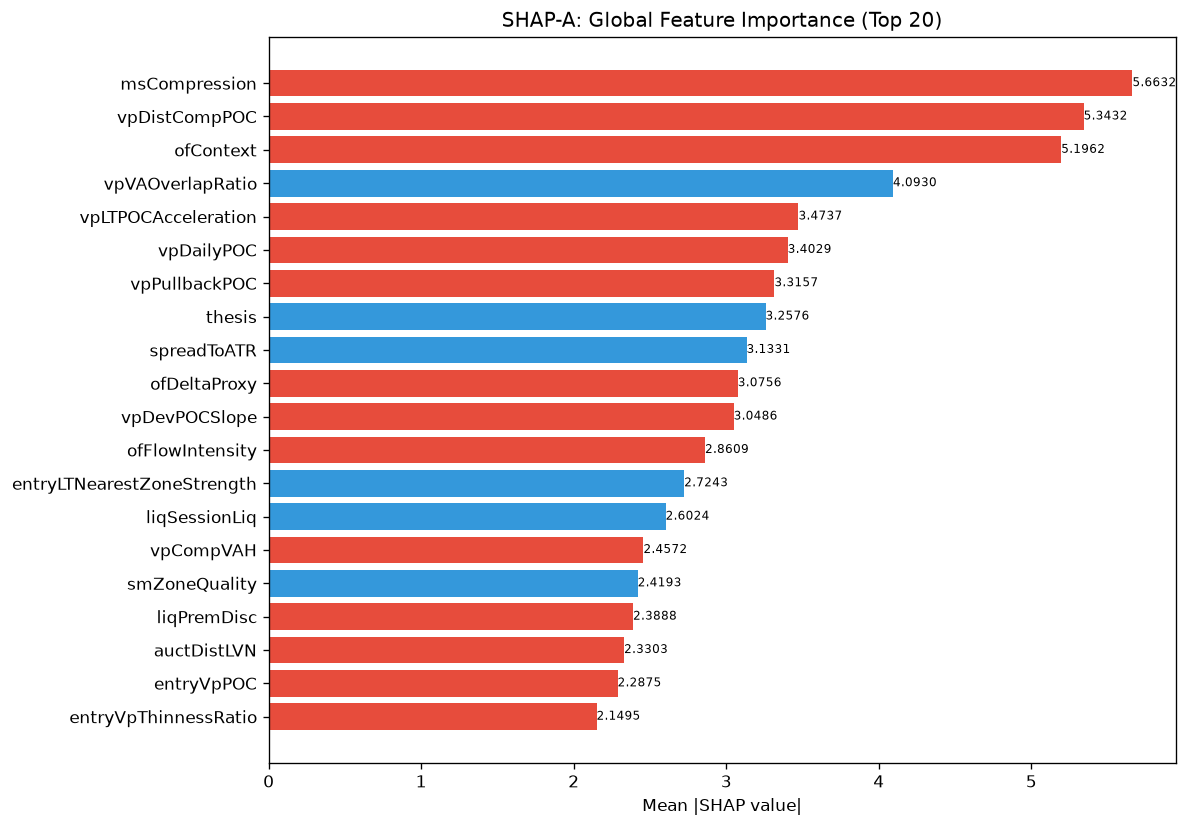

The data file committed next to this chart (first rows):
feature, category, mean_abs_shap, mean_shap, std_shap, rank
msCompression, unknown, 5.663, -0.2506, 7.837, 1
vpDistCompPOC, unknown, 5.343, -0.757, 7.349, 2
ofContext, engine_composite, 5.196, -0.4057, 11.76, 3
vpVAOverlapRatio, unknown, 4.093, 0.06555, 2.671, 4
vpLTPOCAcceleration, unknown, 3.474, -0.1915, 3.646, 5
vpDailyPOC, unknown, 3.403, -0.2077, 6.366, 6
vpPullbackPOC, unknown, 3.316, -0.06789, 1.474, 7
thesis, unknown, 3.258, 0.2492, 1.97, 8
spreadToATR, unknown, 3.133, 0.493, 4.982, 9
ofDeltaProxy, unknown, 3.076, -0.5321, 2.859, 10
vpDevPOCSlope, unknown, 3.049, -0.4987, 3.188, 11
ofFlowIntensity, unknown, 2.861, -0.03316, 5.9, 12
entryLTNearestZoneStrength, unknown, 2.724, 0.05922, 2.749, 13
liqSessionLiq, unknown, 2.602, 0.05099, 3.06, 14
vpCompVAH, unknown, 2.457, -0.5858, 4.054, 15
smZoneQuality, unknown, 2.419, 0.1284, 5.271, 16
liqPremDisc, unknown, 2.389, -0.178, 7.505, 17
auctDistLVN, unknown, 2.33, -0.02239, 6.014, 18
entryVpPOC, unknown, 2.287, -0.7188, 4.375, 19
entryVpThinnessRatio, unknown, 2.15, -0.1569, 1.943, 20
avgSpread, unknown, 2.111, -0.1679, 1.471, 21
entryVpDevPOCDir, unknown, 2.041, -0.8535, 8.855, 22
auctTargetPrice, unknown, 1.981, -0.2987, 1.627, 23
liqStopCluster, unknown, 1.901, -0.1064, 1.637, 24
liqContext, engine_composite, 1.873, -0.5692, 2.491, 25
entryVpDistHVN, unknown, 1.841, 0.2209, 3.202, 26
auctShapeConf, unknown, 1.83, -0.2853, 4.662, 27
entryVpDistLVN, unknown, 1.819, -0.04957, 2.497, 28
vpLTPOCVelocity, unknown, 1.729, -0.1414, 1.389, 29
auctTradeQuality, unknown, 1.721, 0.1105, 2.736, 30
msTickImbalance, unknown, 1.686, 0.4304, 2.008, 31
auctAcceptance, unknown, 1.668, 0.2297, 1.215, 32
spreadPoints, unknown, 1.652, -0.3326, 1.332, 33
vpPriceVsPOC, unknown, 1.636, -0.5974, 1.871, 34
auctLVNStrength, unknown, 1.585, -0.2851, 2.746, 35
smFVG, unknown, 1.573, 0.07429, 1.521, 36
vpLTMajorHVNPrice, unknown, 1.57, 0.4276, 3.84, 37
entryVpVAH, unknown, 1.501, 0.06205, 1.69, 38
vpLTBalanceStability, unknown, 1.496, -0.1372, 1.788, 39
vpLTTrendDuration, unknown, 1.458, -0.254, 1.401, 40
vpLTNearestZonePrice, unknown, 1.455, -0.2475, 3.238, 41
vpLTPOC30d, unknown, 1.348, -0.3326, 1.556, 42
vpLTMajorLVNStrength, unknown, 1.339, -0.1486, 1.926, 43
structureBias, unknown, 1.323, 2.6507736038183793e-05, 1.208, 44
auctExpReward, unknown, 1.308, -0.1293, 2.406, 45
entryVpOverlapBias, unknown, 1.269, -0.1347, 2.467, 46
atrProxy, unknown, 1.268, -0.04428, 1.342, 47
RR, unknown, 1.23, -0.1106, 1.71, 48
profilerTQMean, unknown, 1.174, -0.01168, 2.871, 49
auctRegimeConf, unknown, 1.122, 0.1388, 0.9352, 50
entryVpBestHVN, unknown, 1.102, -0.007581, 0.7021, 51
ofParticipation, unknown, 1.097, 0.1277, 1.253, 52
structDistATR, unknown, 1.09, -0.1498, 1.006, 53
profilerMigMean, unknown, 1.082, 0.1525, 1.173, 54
liqDensity, unknown, 1.062, 0.02342, 1.512, 55
msContext, engine_composite, 1.052, -0.02717, 1.013, 56
smContext, engine_composite, 1.04, 0.3672, 1.451, 57
vpLTMajorHVNStrength, unknown, 1.002, -0.146, 0.7397, 58
vpLTMajorLVNPrice, unknown, 0.9756, -0.1194, 1.188, 59
vpLTPOC10d, unknown, 0.9658, 0.1098, 1.319, 60
... 112 more rows
